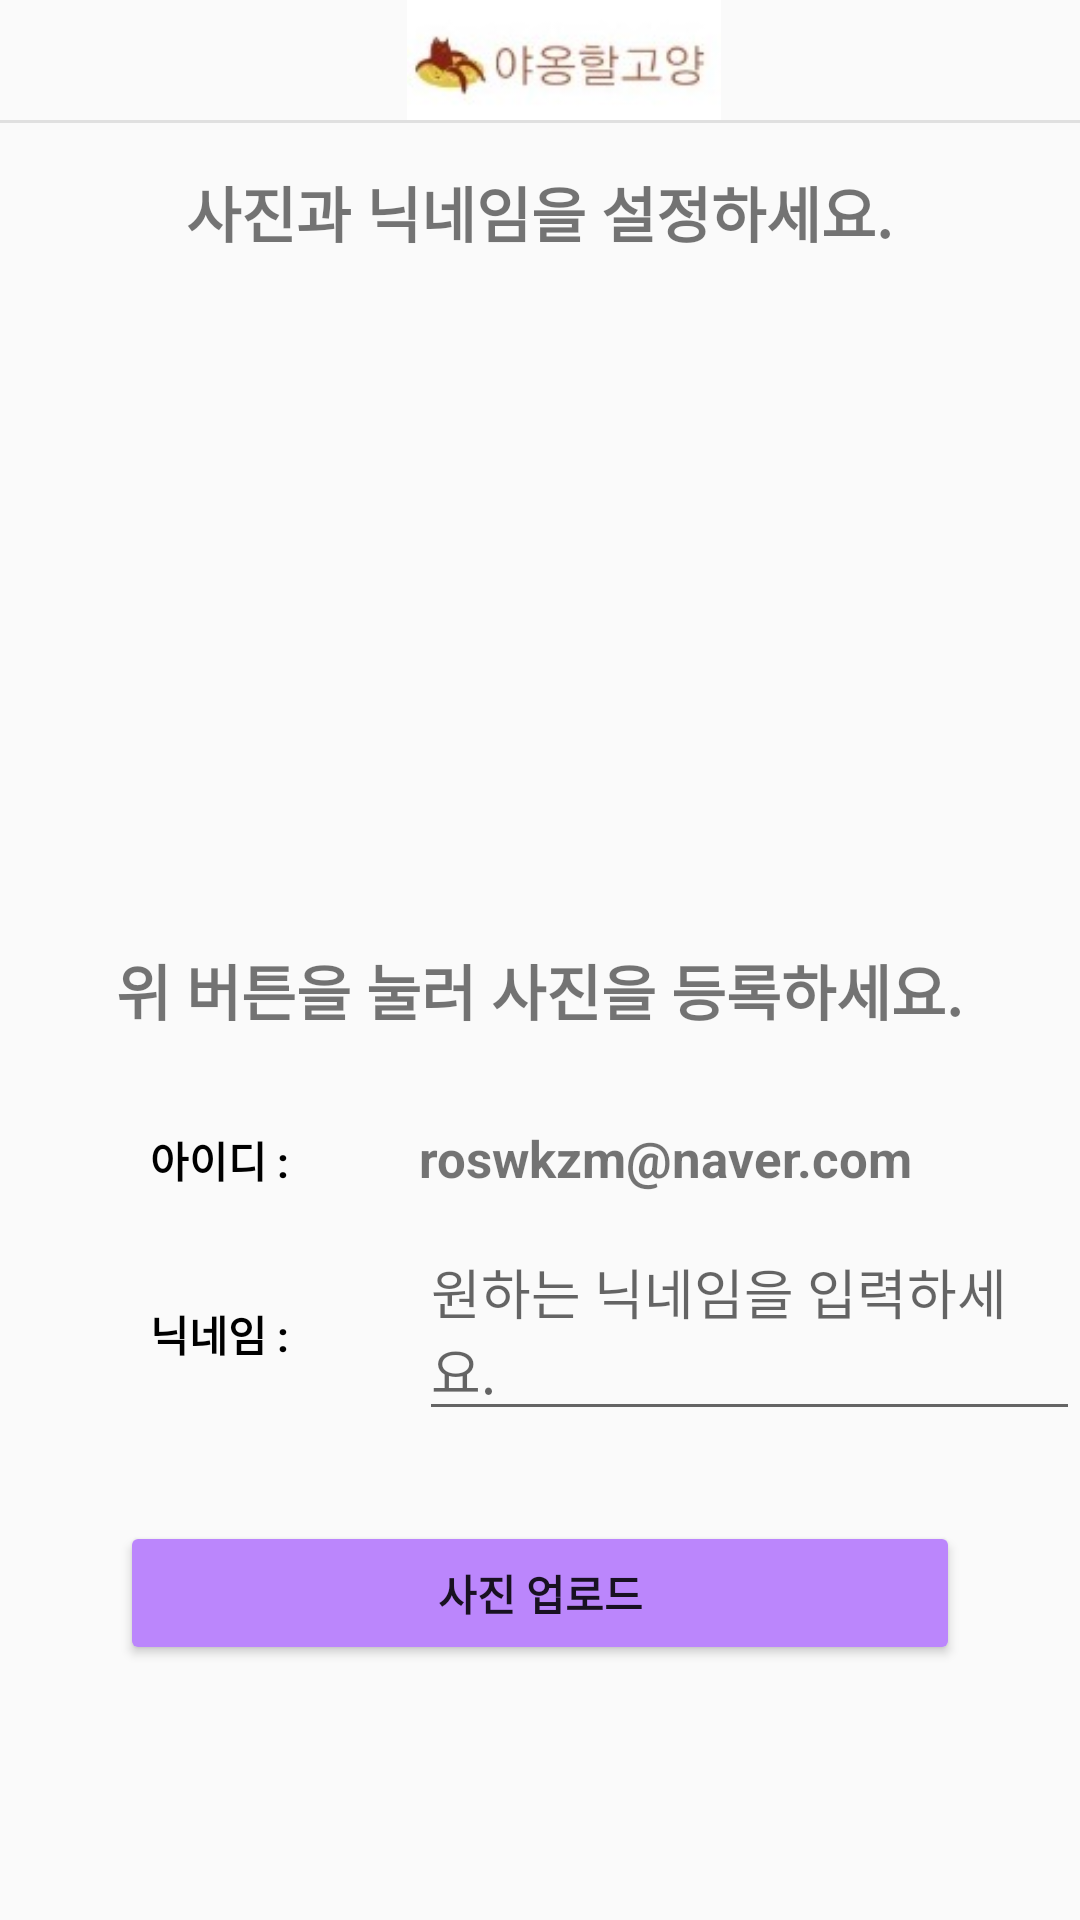

Here is an Android app screen rendered from its layout file. Give the layout XML and the strings, colors and styles it references.
<!-- AndroidManifest.xml: application theme Theme.AppCompat.Light.NoActionBar -->
<!-- res/layout/activity_add_user.xml -->
<?xml version="1.0" encoding="utf-8"?>
<LinearLayout xmlns:android="http://schemas.android.com/apk/res/android"
    xmlns:app="http://schemas.android.com/apk/res-auto"
    xmlns:tools="http://schemas.android.com/tools"
    android:layout_width="match_parent"
    android:layout_height="match_parent"
    android:orientation="vertical"
    tools:context=".AddUserActivity">

    <androidx.appcompat.widget.Toolbar
        android:id="@+id/my_toolbar"
        android:layout_width="match_parent"
        android:layout_height="40dp">
        <ImageView
            android:layout_width="match_parent"
            android:layout_height="match_parent"
            android:src="@drawable/navi_logo"/>
    </androidx.appcompat.widget.Toolbar>

    <LinearLayout
        android:layout_width="match_parent"
        android:layout_height="1dp"
        android:orientation="horizontal"
        android:background="@color/colorDivision"/>

    <TextView
        android:layout_width="wrap_content"
        android:layout_height="wrap_content"
        android:text="사진과 닉네임을 설정하세요."
        android:layout_margin="15dp"
        android:textStyle="bold"
        android:textSize="20sp"
        android:layout_gravity="center"/>

    <ImageView
        android:id="@+id/addUser_iv_addPhoto"
        android:layout_width="200dp"
        android:layout_height="200dp"
        android:src="@drawable/ic_add_a_photo"
        android:layout_gravity="center"/>

    <TextView
        android:layout_width="wrap_content"
        android:layout_height="wrap_content"
        android:text="위 버튼을 눌러 사진을 등록하세요."
        android:layout_marginTop="15dp"
        android:textStyle="bold"
        android:textSize="20sp"
        android:layout_gravity="center"/>


    <LinearLayout
        android:layout_width="match_parent"
        android:layout_height="wrap_content"
        android:layout_marginTop="30dp"
        android:orientation="horizontal">

        <TextView
            android:layout_width="wrap_content"
            android:layout_height="wrap_content"
            android:layout_marginLeft="50dp"
            android:text="아이디 : "
            android:textColor="@color/black"
            android:textStyle="bold" />
        <TextView
            android:id="@+id/addUser_tv_UserId"
            android:layout_width="match_parent"
            android:layout_height="wrap_content"
            android:text="roswkzm@naver.com"
            android:textSize="17sp"
            android:textStyle="bold"
            android:layout_marginLeft="40dp"/>
    </LinearLayout>

    <LinearLayout
        android:layout_width="match_parent"
        android:layout_height="wrap_content"
        android:layout_marginTop="10dp"
        android:orientation="horizontal">

        <TextView
            android:layout_width="wrap_content"
            android:layout_height="wrap_content"
            android:layout_marginLeft="50dp"
            android:text="닉네임 : "
            android:textColor="@color/black"
            android:textStyle="bold" />
        <EditText
            android:id="@+id/addUser_et_userNickName"
            android:layout_width="match_parent"
            android:layout_height="wrap_content"
            android:hint="원하는 닉네임을 입력하세요."
            android:layout_marginLeft="40dp"/>
    </LinearLayout>


    <Button
        android:id="@+id/addUser_btn_upload"
        android:layout_width="match_parent"
        android:layout_height="wrap_content"
        android:text="사진 업로드"
        android:textStyle="bold"
        android:layout_marginLeft="40dp"
        android:layout_marginRight="40dp"
        android:layout_marginTop="30dp"
        android:backgroundTint="@color/purple_200"/>

</LinearLayout>
<!-- resources referenced by this layout -->
<resources>
  <color name="black">#FF000000</color>
  <color name="colorDivision">#e0e0e0</color>
  <color name="purple_200">#FFBB86FC</color>
  <!-- drawable navi_logo: jpeg bitmap (drawable, 3693 bytes) -->
</resources>
